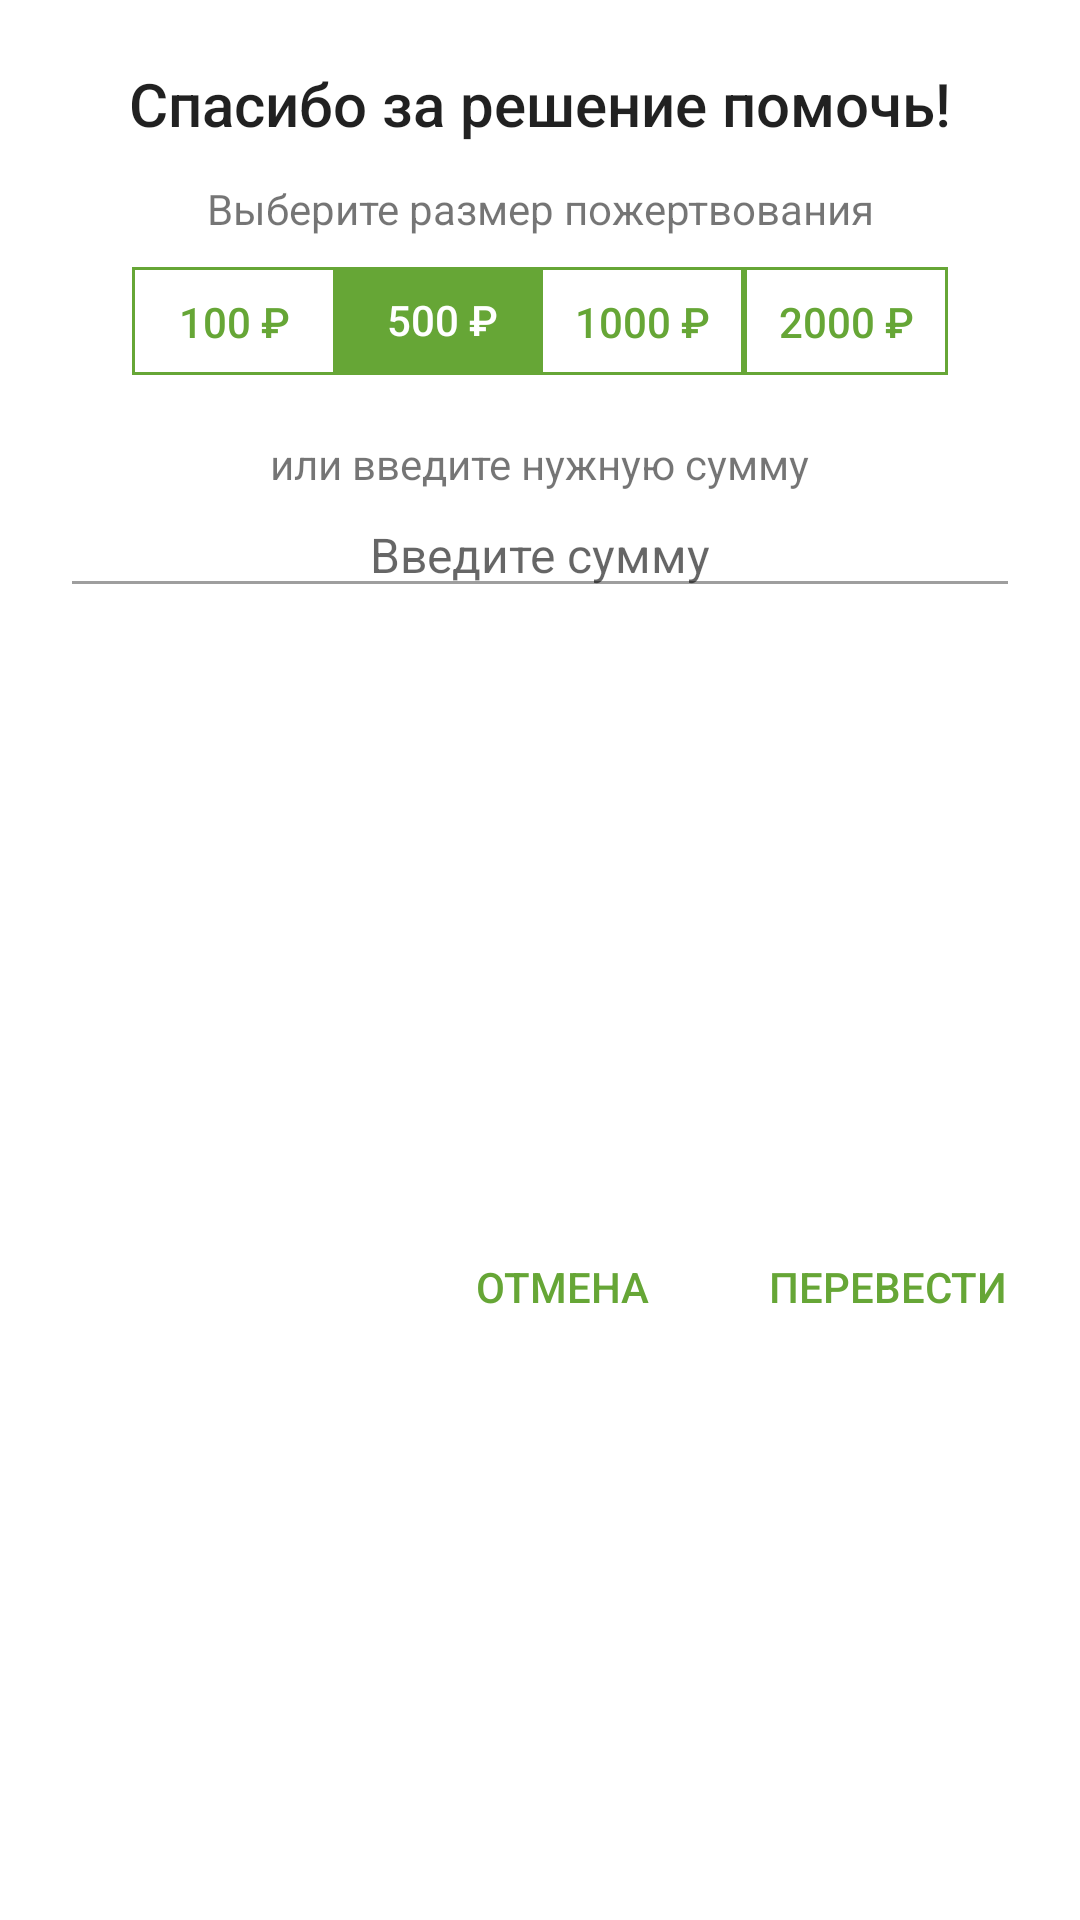

Android layout source for this screen:
<!-- AndroidManifest.xml: application theme Theme.MyApplication -->
<!-- res/layout/help_with_money_dialog.xml -->
<?xml version="1.0" encoding="utf-8"?>
<androidx.constraintlayout.widget.ConstraintLayout xmlns:android="http://schemas.android.com/apk/res/android"
    xmlns:app="http://schemas.android.com/apk/res-auto"
    xmlns:tools="http://schemas.android.com/tools"
    android:layout_width="wrap_content"
    android:layout_height="wrap_content">

    <TextView
        android:id="@+id/textView"
        android:layout_width="0dp"
        android:layout_height="wrap_content"
        android:layout_marginStart="26dp"
        android:layout_marginTop="21dp"
        android:layout_marginEnd="26dp"
        android:text="Спасибо за решение помочь!"
        android:textAlignment="center"
        android:textAppearance="@style/TextStylePopupHeader"
        app:layout_constraintEnd_toEndOf="parent"
        app:layout_constraintHorizontal_bias="1.0"
        app:layout_constraintStart_toStartOf="parent"
        app:layout_constraintTop_toTopOf="parent" />

    <TextView
        android:id="@+id/textView3"
        android:layout_width="0dp"
        android:layout_height="wrap_content"
        android:layout_marginTop="12dp"
        android:text="Выберите размер пожертвования"
        android:textAlignment="center"
        app:layout_constraintEnd_toEndOf="@+id/textView"
        app:layout_constraintStart_toStartOf="@+id/textView"
        app:layout_constraintTop_toBottomOf="@+id/textView" />


    <View
        android:id="@+id/rectangle4"
        android:layout_width="68dp"
        android:layout_height="36dp"
        android:layout_marginEnd="30dp"
        android:background="@drawable/shape_rect_money_help"
        app:layout_constraintBottom_toBottomOf="@+id/rectangle3"
        app:layout_constraintEnd_toEndOf="parent"
        app:layout_constraintHorizontal_chainStyle="packed"
        app:layout_constraintStart_toEndOf="@+id/rectangle3"
        app:layout_constraintTop_toTopOf="@+id/rectangle3" />

    <View
        android:id="@+id/rectangle2"
        android:layout_width="68dp"
        android:layout_height="36dp"
        android:background="@drawable/shape_rect_money_help_highlighted"
        app:layout_constraintBottom_toBottomOf="@+id/rectangle1"
        app:layout_constraintEnd_toStartOf="@+id/rectangle3"
        app:layout_constraintHorizontal_chainStyle="packed"
        app:layout_constraintStart_toEndOf="@+id/rectangle1"
        app:layout_constraintTop_toTopOf="@+id/rectangle1" />

    <View
        android:id="@+id/rectangle1"
        android:layout_width="68dp"
        android:layout_height="36dp"
        android:layout_marginStart="30dp"
        android:layout_marginTop="10dp"
        android:background="@drawable/shape_rect_money_help"
        app:layout_constraintEnd_toStartOf="@+id/rectangle2"
        app:layout_constraintHorizontal_chainStyle="packed"
        app:layout_constraintStart_toStartOf="parent"
        app:layout_constraintTop_toBottomOf="@+id/textView3" />

    <View
        android:id="@+id/rectangle3"
        android:layout_width="68dp"
        android:layout_height="36dp"
        android:background="@drawable/shape_rect_money_help"
        app:layout_constraintBottom_toBottomOf="@+id/rectangle2"
        app:layout_constraintEnd_toStartOf="@+id/rectangle4"
        app:layout_constraintHorizontal_chainStyle="packed"
        app:layout_constraintStart_toEndOf="@+id/rectangle2"
        app:layout_constraintTop_toTopOf="@+id/rectangle2" />

    <androidx.constraintlayout.widget.Group
        android:id="@+id/group2"
        android:layout_width="wrap_content"
        android:layout_height="wrap_content"
        app:constraint_referenced_ids="rectangle2,rectangle3,rectangle4,rectangle1"
        app:layout_constraintBottom_toTopOf="parent"
        app:layout_constraintEnd_toStartOf="parent"
        app:layout_constraintStart_toStartOf="parent"
        app:layout_constraintTop_toTopOf="parent" />

    <TextView
        android:id="@+id/textView4"
        android:layout_width="wrap_content"
        android:layout_height="wrap_content"
        android:layout_marginTop="20dp"
        android:text="или введите нужную сумму"
        app:layout_constraintEnd_toEndOf="parent"
        app:layout_constraintStart_toStartOf="parent"
        app:layout_constraintTop_toBottomOf="@+id/rectangle1" />

    <EditText
        android:id="@+id/editTextTextSum"
        android:layout_width="0dp"
        android:layout_height="wrap_content"
        android:layout_marginStart="20dp"
        android:layout_marginEnd="20dp"
        android:backgroundTint="@color/black_38"
        android:ems="10"
        android:hint="Введите сумму"
        android:inputType="number"
        android:maxLength="7"
        android:textAlignment="center"
        android:textAppearance="@style/TextStylePopupPlaceholder"
        android:textColor="@color/black_38"
        app:layout_constraintEnd_toEndOf="parent"
        app:layout_constraintStart_toStartOf="parent"
        app:layout_constraintTop_toBottomOf="@+id/textView4" />

    <Button
        android:id="@+id/buttonCancel"
        style="@style/Widget.AppCompat.Button.Borderless.Colored"
        android:layout_width="wrap_content"
        android:layout_height="36dp"
        android:layout_marginEnd="8dp"
        android:backgroundTint="@color/white"
        android:text="Отмена"
        android:textColor="@color/leaf"
        app:layout_constraintEnd_toStartOf="@+id/buttonApprove"
        app:layout_constraintTop_toTopOf="@+id/buttonApprove" />

    <Button
        android:id="@+id/buttonApprove"
        style="@style/Widget.AppCompat.Button.Borderless.Colored"
        android:layout_width="wrap_content"
        android:layout_height="36dp"
        android:layout_marginTop="20dp"
        android:layout_marginEnd="8dp"
        android:layout_marginBottom="8dp"
        android:backgroundTint="@color/white"
        android:text="Перевести"
        android:textColor="@color/leaf"
        app:layout_constraintBottom_toBottomOf="parent"
        app:layout_constraintEnd_toEndOf="parent"
        app:layout_constraintTop_toBottomOf="@+id/editTextTextSum" />

    <TextView
        android:id="@+id/moneyText1"
        android:layout_width="wrap_content"
        android:layout_height="wrap_content"
        android:fontFamily="sans-serif-medium"
        android:text="100 ₽"
        android:textColor="@color/leaf"
        app:layout_constraintBottom_toBottomOf="@+id/rectangle1"
        app:layout_constraintEnd_toStartOf="@+id/rectangle2"
        app:layout_constraintStart_toStartOf="@+id/rectangle1"
        app:layout_constraintTop_toTopOf="@+id/rectangle1" />

    <TextView
        android:id="@+id/moneyText3"
        android:layout_width="wrap_content"
        android:layout_height="wrap_content"
        android:fontFamily="sans-serif-medium"
        android:text="1000 ₽"
        android:textAlignment="center"
        android:textColor="@color/leaf"
        app:layout_constraintBottom_toBottomOf="@+id/rectangle3"
        app:layout_constraintEnd_toStartOf="@+id/rectangle4"
        app:layout_constraintStart_toEndOf="@+id/rectangle2"
        app:layout_constraintTop_toTopOf="@+id/rectangle3" />

    <TextView
        android:id="@+id/moneyText4"
        android:layout_width="wrap_content"
        android:layout_height="wrap_content"
        android:fontFamily="sans-serif-medium"
        android:text="2000 ₽"
        android:textAlignment="center"
        android:textColor="@color/leaf"
        app:layout_constraintBottom_toBottomOf="@+id/rectangle4"
        app:layout_constraintEnd_toEndOf="@+id/rectangle4"
        app:layout_constraintStart_toEndOf="@+id/rectangle3"
        app:layout_constraintTop_toTopOf="@+id/rectangle4" />

    <TextView
        android:id="@+id/moneyText2"
        android:layout_width="wrap_content"
        android:layout_height="wrap_content"
        android:fontFamily="sans-serif-medium"
        android:gravity="center"
        android:text="500 ₽"
        android:textColor="@color/white"
        app:layout_constraintBottom_toBottomOf="@+id/rectangle2"
        app:layout_constraintEnd_toEndOf="@+id/rectangle2"
        app:layout_constraintHorizontal_bias="0.548"
        app:layout_constraintStart_toStartOf="@+id/rectangle2"
        app:layout_constraintTop_toTopOf="@+id/rectangle2"
        app:layout_constraintVertical_bias="0.47" />


</androidx.constraintlayout.widget.ConstraintLayout>
<!-- resources referenced by this layout -->
<resources>
  <color name="black_38">#61000000</color>
  <color name="leaf">#66a636</color>
  <color name="white">#FFFFFFFF</color>
  <!-- drawable shape_rect_money_help (drawable) -->
  <?xml version="1.0" encoding="utf-8"?>
  <shape
      xmlns:android="http://schemas.android.com/apk/res/android"
      android:shape="rectangle">
      <stroke
          android:width="1dp"
          android:color="@color/leaf" />
  </shape>
  <!-- drawable shape_rect_money_help_highlighted (drawable) -->
  <?xml version="1.0" encoding="utf-8"?>
  <shape
      xmlns:android="http://schemas.android.com/apk/res/android"
      android:shape="rectangle">
  
      <solid android:color="@color/leaf" />
  
  </shape>
  <style name="TextStylePopupHeader">
          <item name="android:fontFamily">sans-serif-medium</item>
          <item name="android:textStyle">normal</item>
          <item name="android:textSize">20sp</item>
          <item name="android:lineSpacingExtra">8sp</item>
          <item name="android:textColor">@color/black_87</item>
      </style>
  <style name="TextStylePopupPlaceholder">
          <item name="android:fontFamily">sans-serif</item>
          <item name="android:textStyle">normal</item>
          <item name="android:textSize">16sp</item>
          <item name="android:lineSpacingExtra">8sp</item>
          <item name="android:textColor">@color/black_38</item>
      </style>
  <style name="Theme.MyApplication" parent="Theme.MaterialComponents.DayNight.DarkActionBar">
          
          <item name="colorPrimary">@color/leaf</item>
          <item name="colorPrimaryVariant">@color/purple_700</item>
          <item name="colorOnPrimary">@color/white</item>
          
          <item name="colorSecondary">@color/teal_200</item>
          <item name="colorSecondaryVariant">@color/teal_700</item>
          <item name="colorOnSecondary">@color/black</item>
          
          <item name="android:statusBarColor">@color/leaf</item>
          <item name="android:windowActionBar">false</item>
          <item name="windowNoTitle">true</item>
  
          
      </style>
  <color name="black_87">#de000000</color>
  <color name="purple_700">#FF3700B3</color>
  <color name="teal_200">#FF03DAC5</color>
  <color name="teal_700">#FF018786</color>
  <color name="black">#FF000000</color>
</resources>
